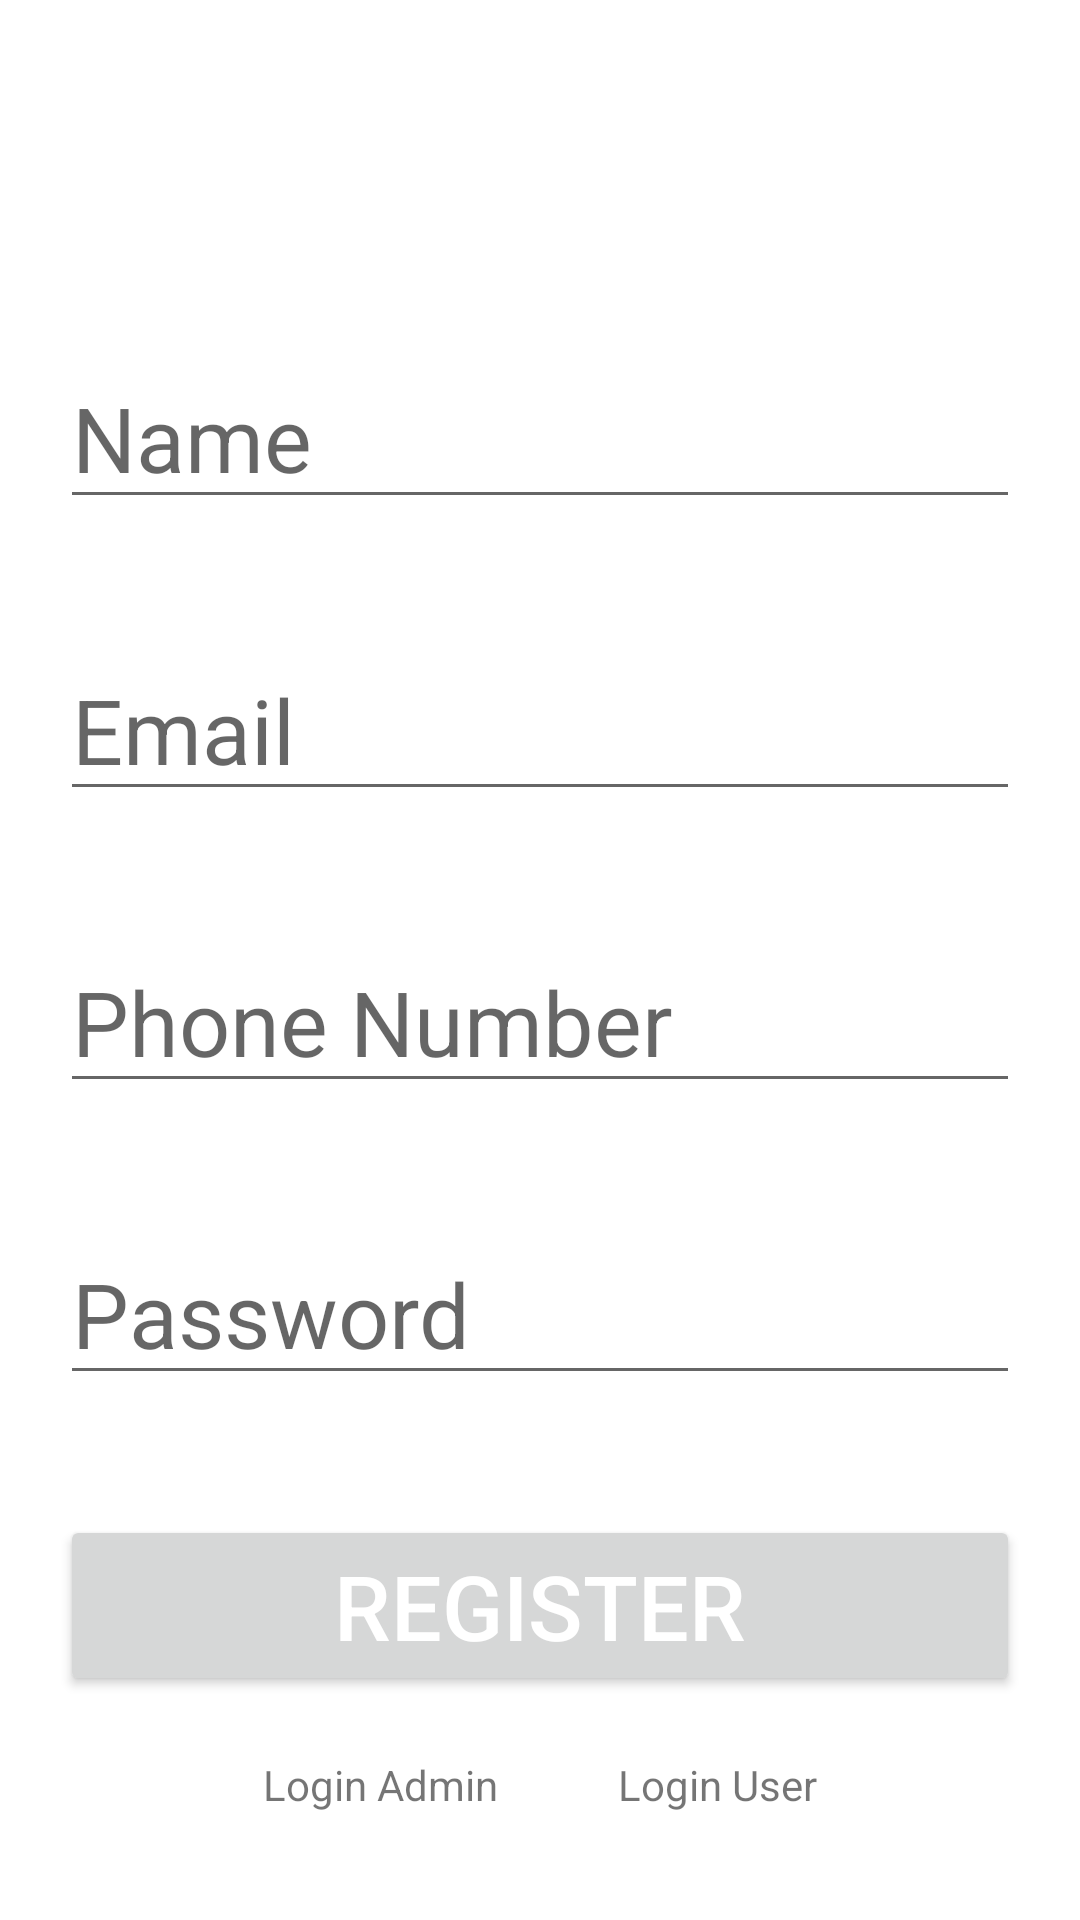

Write the Android layout XML for this screen, with the resource values it uses.
<!-- AndroidManifest.xml: application theme Theme.AppApartment -->
<!-- res/layout/activity_register.xml -->
<?xml version="1.0" encoding="utf-8"?>
<ScrollView xmlns:android="http://schemas.android.com/apk/res/android"
    xmlns:app="http://schemas.android.com/apk/res-auto"
    xmlns:tools="http://schemas.android.com/tools"
    android:layout_width="match_parent"
    android:layout_height="match_parent"
    tools:context=".auth.RegisterActivity"

    >

    <LinearLayout
        android:layout_marginTop="30dp"
        android:gravity="center"
        android:orientation="vertical"
        android:layout_gravity="center"
        android:layout_width="match_parent"
        android:layout_height="match_parent">


    <EditText
        android:layout_margin="20dp"
        android:id="@+id/edt_name_register"
        android:textColor="#4E605C"
        android:hint="Name"
        android:textSize="30dp"
        android:layout_width="match_parent"
        android:layout_height="wrap_content"/>

    <EditText
        android:layout_margin="20dp"
        android:id="@+id/edt_email_register"
        android:textColor="#4E605C"
        android:hint="Email"
        android:textSize="30dp"
        android:layout_width="match_parent"
        android:layout_height="wrap_content"/>

    <EditText
        android:layout_margin="20dp"

        android:id="@+id/edt_phone_register"
        android:textColor="#4E605C"
        android:hint="Phone Number"
        android:textSize="30dp"
        android:layout_width="match_parent"
        android:layout_height="wrap_content"/>

    <EditText
        android:layout_margin="20dp"
        android:id="@+id/edt_pass_register"
        android:textColor="#4E605C"
        android:hint="Password"
        android:textSize="30dp"
        android:layout_width="match_parent"
        android:layout_height="wrap_content"/>


    <Button
        android:layout_margin="20dp"
        android:id="@+id/btn_Register"
        android:textColor="#FFFFFF"
        android:text="Register"
        android:textSize="30dp"
        android:layout_width="match_parent"
        android:layout_height="wrap_content"/>


    <LinearLayout
        android:gravity="center"

        android:layout_width="match_parent"
        android:layout_height="wrap_content">
        <TextView
            android:layout_marginEnd="20dp"
            android:id="@+id/txt_login_Admin"
            android:text="Login Admin"
            android:layout_width="wrap_content"
            android:layout_height="wrap_content"/>

        <TextView
            android:layout_marginStart="20dp"
            android:gravity="center"
            android:id="@+id/txt_Login_User"
            android:text="Login User"
            android:layout_width="wrap_content"
            android:layout_height="wrap_content"/>
    </LinearLayout>
    </LinearLayout>
</ScrollView>
<!-- resources referenced by this layout -->
<resources>
  <style name="Theme.AppApartment" parent="Theme.MaterialComponents.DayNight.DarkActionBar">
          
          <item name="colorPrimary">@color/purple_500</item>
          <item name="colorPrimaryVariant">@color/purple_700</item>
          <item name="colorOnPrimary">@color/white</item>
          
          <item name="colorSecondary">@color/teal_200</item>
          <item name="colorSecondaryVariant">@color/teal_700</item>
          <item name="colorOnSecondary">@color/black</item>
          
          <item name="android:statusBarColor" tools:targetApi="l">?attr/colorPrimaryVariant</item>
          
      </style>
  <color name="purple_500">#30B9CA</color>
  <color name="purple_700">#51D9E9</color>
  <color name="white">#FFFFFFFF</color>
  <color name="teal_200">#00BCD4</color>
  <color name="teal_700">#00BCD4</color>
  <color name="black">#FF000000</color>
</resources>
